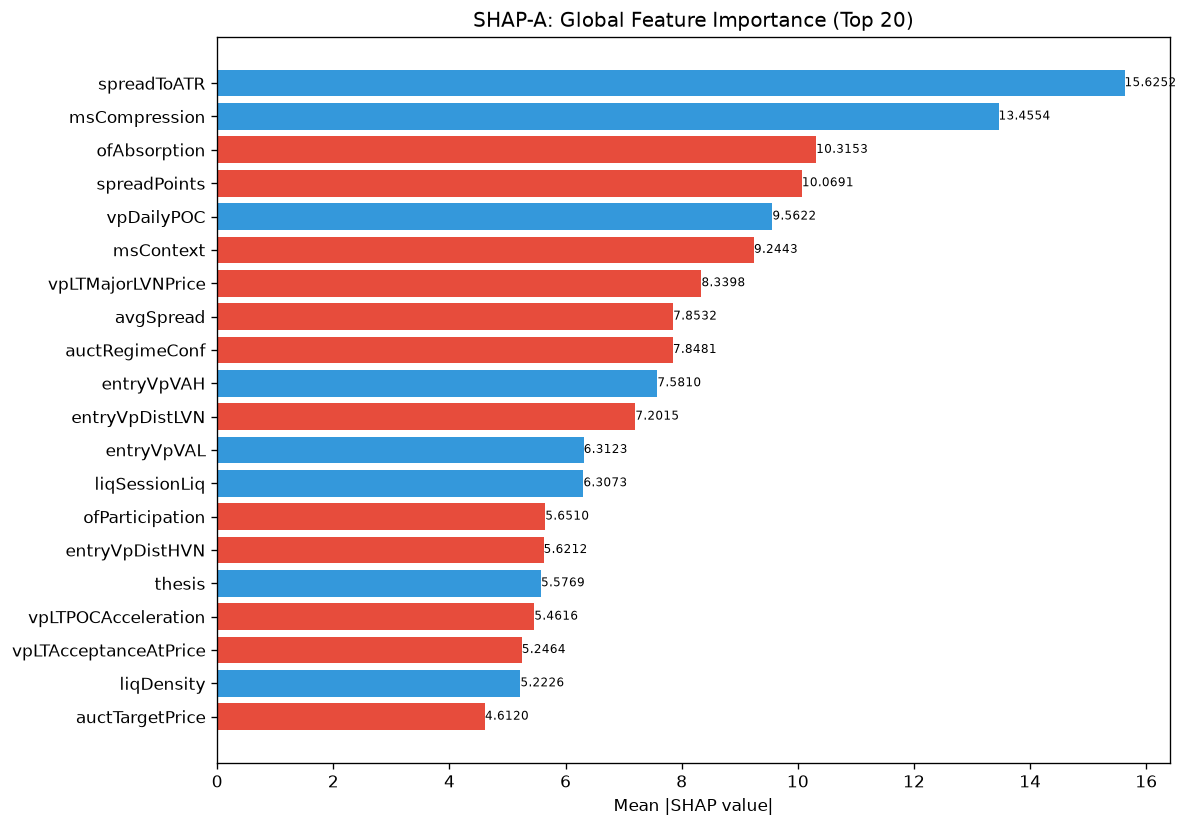

The data file committed next to this chart (first rows):
feature, category, mean_abs_shap, mean_shap, std_shap, rank
spreadToATR, unknown, 15.63, 0.2476, 15.54, 1
msCompression, unknown, 13.46, 2.648, 15.68, 2
ofAbsorption, unknown, 10.32, -2.73, 12.57, 3
spreadPoints, unknown, 10.07, -2.334, 37.35, 4
vpDailyPOC, unknown, 9.562, 1.384, 11.33, 5
msContext, engine_composite, 9.244, -0.3876, 9.823, 6
vpLTMajorLVNPrice, unknown, 8.34, -1.576, 6.444, 7
avgSpread, unknown, 7.853, -0.58, 10.97, 8
auctRegimeConf, unknown, 7.848, -0.08979, 5.429, 9
entryVpVAH, unknown, 7.581, 0.2361, 6.636, 10
entryVpDistLVN, unknown, 7.202, -2.028, 7.243, 11
entryVpVAL, unknown, 6.312, 0.8815, 10.14, 12
liqSessionLiq, unknown, 6.307, 0.1673, 3.781, 13
ofParticipation, unknown, 5.651, -0.9143, 7.252, 14
entryVpDistHVN, unknown, 5.621, -0.2871, 4.86, 15
thesis, unknown, 5.577, 0.6801, 4.28, 16
vpLTPOCAcceleration, unknown, 5.462, -0.1919, 5.414, 17
vpLTAcceptanceAtPrice, unknown, 5.246, -0.4838, 3.962, 18
liqDensity, unknown, 5.223, 0.3746, 5.601, 19
auctTargetPrice, unknown, 4.612, -0.6168, 9.246, 20
vpLTPOC10d, unknown, 4.407, -0.9976, 6.1, 21
entryVpDevPOCDir, unknown, 4.353, -0.3902, 4.679, 22
liqStopCluster, unknown, 4.195, -0.5755, 4.483, 23
entryLTPOCMigration, unknown, 4.106, -1.009, 4.28, 24
liqContext, engine_composite, 3.973, -0.4017, 6.37, 25
auctTargetConf, unknown, 3.947, -1.784, 4.808, 26
vpLTPOC30d, unknown, 3.918, -0.4369, 9.428, 27
TP, unknown, 3.914, -0.145, 3.211, 28
atrProxy, unknown, 3.884, 0.3601, 5.093, 29
msSpreadScore, unknown, 3.809, -0.8588, 3.923, 30
vpCompVAL, unknown, 3.726, 0.6081, 4.578, 31
auctLVNStrength, unknown, 3.718, 0.8784, 5.162, 32
auctHVNStrength, unknown, 3.705, 0.8005, 6.261, 33
ofFlowIntensity, unknown, 3.648, 0.4369, 2.034, 34
profilerMigMean, unknown, 3.545, -0.1684, 4.796, 35
auctTargetProb, unknown, 3.534, 0.05048, 3.132, 36
structDistATR, unknown, 3.497, 0.611, 3.781, 37
profilerBalMean, unknown, 3.454, 0.8711, 4.053, 38
vpCompVAH, unknown, 3.447, 0.178, 3.042, 39
vpDevPOCSlope, unknown, 3.365, -0.5108, 4.435, 40
auctDistLVN, unknown, 3.277, 0.2151, 3.396, 41
entryVpPOC, unknown, 3.213, 0.3309, 4.993, 42
auctShapeConf, unknown, 3.201, 0.4269, 4.708, 43
RR, unknown, 3.174, 0.01606, 4.567, 44
msTickVelocity, unknown, 3.13, 0.9075, 2.627, 45
vpCompInsideVA, unknown, 3.101, 0.426, 2.153, 46
auctReversalRisk, unknown, 2.679, -0.5013, 5.972, 47
liqPremDisc, unknown, 2.66, -0.1672, 3.532, 48
chochQuality, structure_composite, 2.602, -0.6787, 5.349, 49
liqSweep, unknown, 2.454, -0.4171, 4.883, 50
smZoneQuality, unknown, 2.45, 0.3001, 2.572, 51
auctRegime, unknown, 2.423, 0.8851, 10.43, 52
vpLTPOC60d, unknown, 2.283, 0.2007, 3.232, 53
smFVG, unknown, 2.258, -0.2137, 1.702, 54
ofDeltaProxy, unknown, 2.251, 0.979, 2.769, 55
entryVpBestHVN, unknown, 2.228, 0.06481, 2.552, 56
chochScore, unknown, 2.227, -0.453, 1.387, 57
vpLTMajorLVNStrength, unknown, 2.198, 0.09973, 1.94, 58
vpVAH, unknown, 2.094, -0.01057, 1.928, 59
vpBestHVN, unknown, 2.086, -0.2722, 4.813, 60
... 112 more rows
